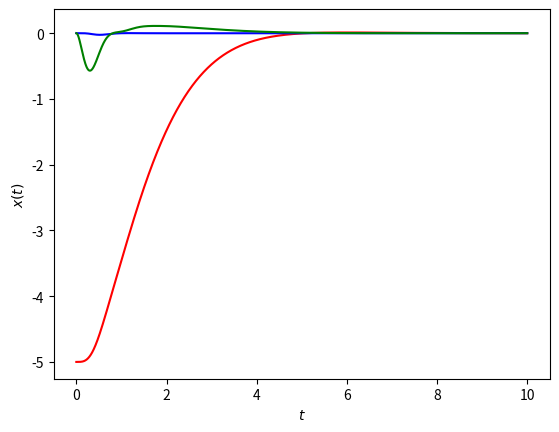

Reproduce this figure in Python.
import numpy as np
from scipy.integrate import odeint
import matplotlib.pyplot as plt

# physical parameters
g =  9.80665            #[meters/sec^2]
m = 0.030               #[kilograms]
l = 0.046               #[meters]
Ixx = 1.43e-5           #[kilogram*meters^2]
Iyy = 1.43e-5           #[kilogram*meters^2]
Izz = 2.89e-5           #[kilogram*meters^2]
kF = 6.11e-8            #[Newton/(rpm)^2]
kM = 1.59e-9            #[(Newton*meter)/(rpm)^2]
gamma = kM/kF           #[meter]

# simulation parameters
tf = 10
tstep = 0.005
t = np.arange(start=0, stop=tf,step=tstep)

# position and velocity gains 
Kp = [1.1,50,1e2]   #[0,50,0]
Kd = [1.8,10,1e1]   #[0,10,0]     

# equillibrium input
u0 = np.array([[m*g],[0]])

# initial condition
y0 = -5
z0 = 0
phi0 = 0.0
vy0 = 0
vz0 = 0
phi_dot_0 = 0
x0 = [y0 ,z0, phi0, vy0, vz0, phi_dot_0]

# desired pose
yd = [0,0,0,0,0,0,0,0,0]

# dynamics & control of planar quadrotor
def xdot_2d(y,t,yd):
    # CONTROLLER 
    e = yd[0:6] - y
    # position controller
    u1 = m*(yd[7] + Kd[1]*e[4] +Kp[1]*e[1])
    theta_d = -1/g*(yd[6] + Kd[0]*e[3] + Kp[0]*e[0])
    # attitude controller
    u2 = Ixx*(yd[8] + Kd[2]*e[5] + Kp[2]*(theta_d - y[2]))# add theta_d 
    u = np.array([[u1],[u2]]) + u0

    # CLOSED-LOOP DYNAMICS
    F = np.array([[y[3]], [y[4]], [y[5]],[0],[-g],[0]])
    G = np.array([[0, 0], [0, 0],[0 ,0],[-1/m*np.sin(y[2]), 0], [1/m*np.cos(y[2]), 0], [0,1/Ixx]])

    return np.squeeze(F + G@u).tolist() # update to python 2.7

# solve ODE
x = odeint(xdot_2d,x0,t,args=(yd,))

# extract for plotting
Y = np.array(x)[:,0]
Z = np.array(x)[:,1]
Theta = np.array(x)[:,2]

# plot results
plt.plot(t,Y,'r')
plt.plot(t,Z,'b')
plt.plot(t,Theta,'g')
plt.xlabel(r'$t$')
plt.ylabel(r'$x(t)$')
plt.show()